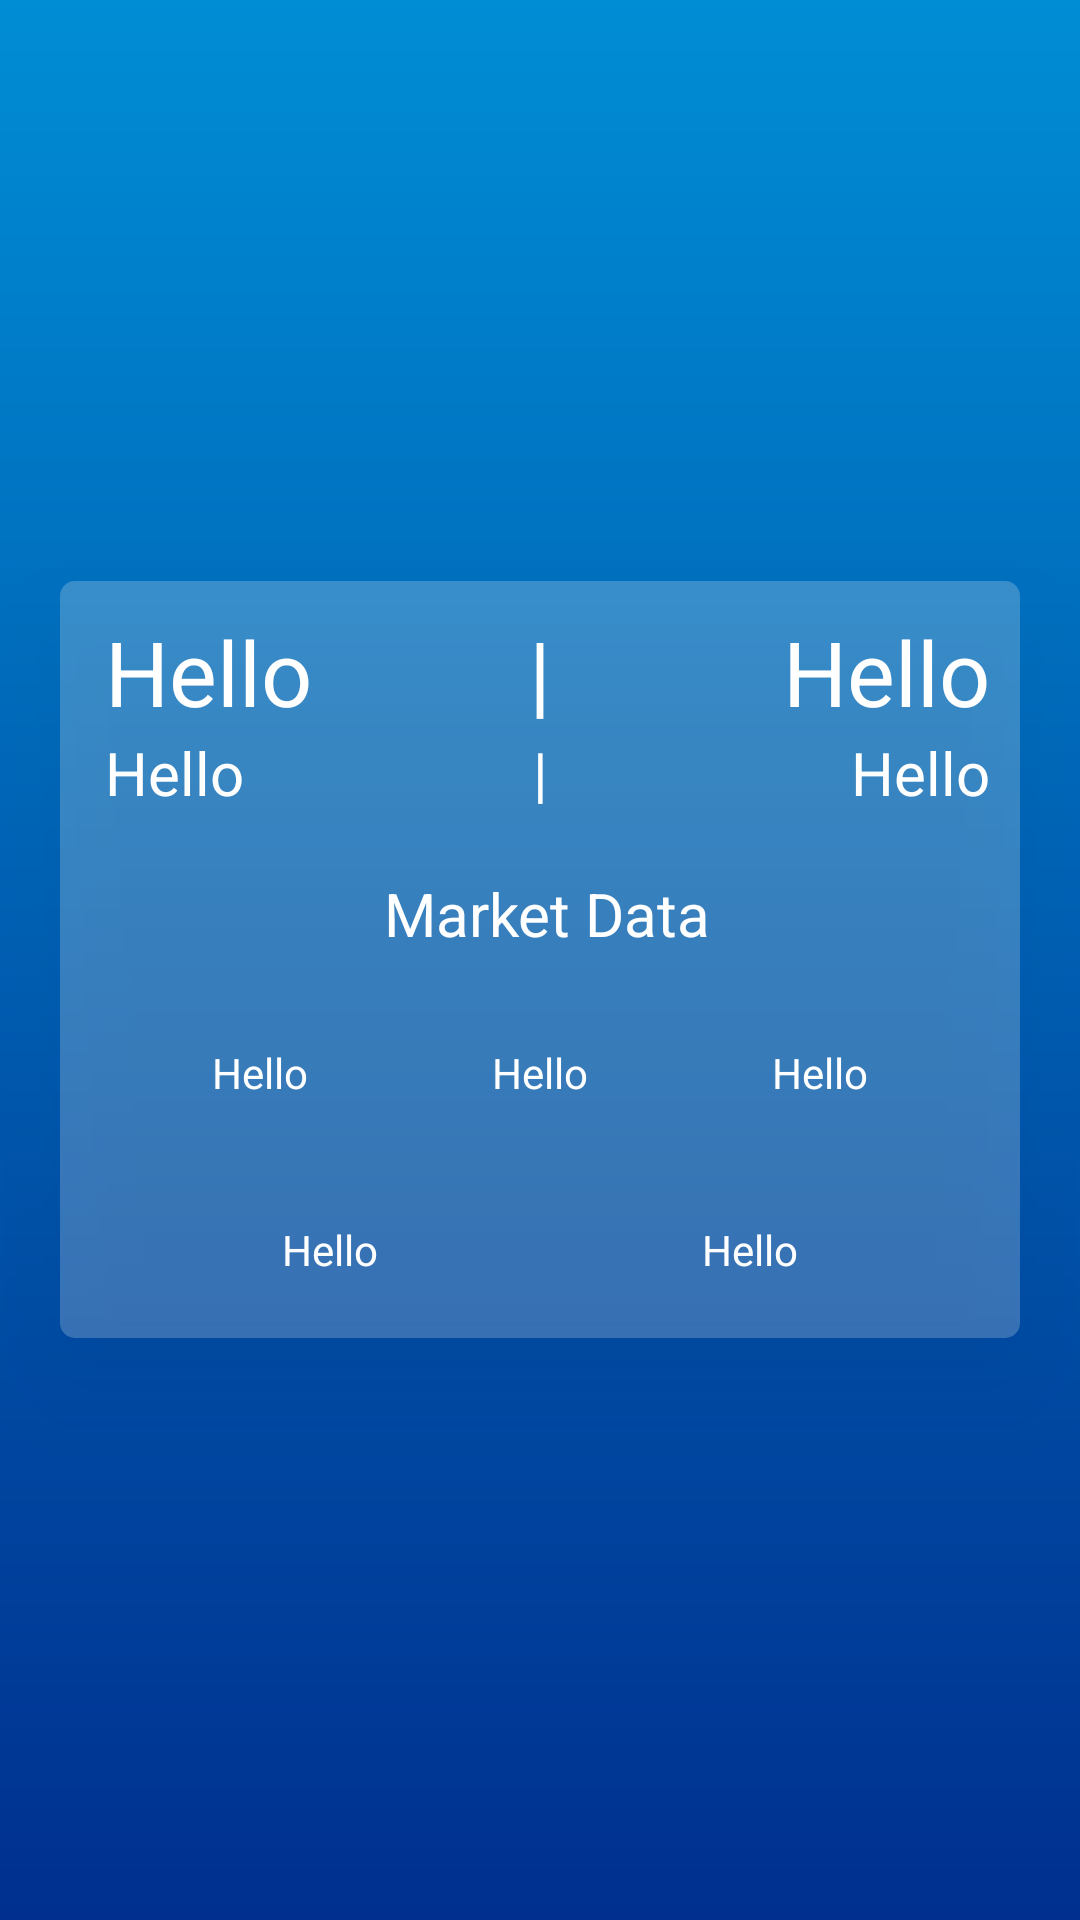

Write the Android layout XML for this screen, with the resource values it uses.
<!-- AndroidManifest.xml: application theme Theme.CoinCapApi -->
<!-- res/layout/fragment_market_details.xml -->
<?xml version="1.0" encoding="utf-8"?>
<LinearLayout xmlns:android="http://schemas.android.com/apk/res/android"
    xmlns:tools="http://schemas.android.com/tools"
    android:layout_width="match_parent"
    android:layout_height="match_parent"
    android:background="@drawable/background_gradient"
    android:gravity="center"
    tools:context=".ui.assets.assetsdetails.AssetsDetailsFragment">

    <LinearLayout
        android:layout_width="match_parent"
        android:layout_height="wrap_content"
        android:layout_margin="20dp"
        android:background="@drawable/rounded_rectangle"
        android:elevation="20dp"
        android:orientation="vertical"
        android:padding="10dp">

        <LinearLayout
            android:layout_width="match_parent"
            android:layout_height="wrap_content"
            android:orientation="horizontal"
            android:weightSum="3">

            <TextView
                android:id="@+id/tvMarketsBaseSymbol"
                android:layout_width="match_parent"
                android:layout_height="wrap_content"
                android:layout_marginStart="5dp"
                android:layout_marginEnd="5dp"
                android:text="Hello"
                android:gravity="start"
                android:layout_weight="1"
                android:textColor="@color/white"
                android:textSize="30sp" />

            <TextView
                android:layout_width="match_parent"
                android:layout_height="wrap_content"
                android:text="|"
                android:gravity="center"
                android:layout_weight="1"
                android:textColor="@color/white"
                android:textSize="30sp" />

            <TextView
                android:id="@+id/tvMarketsQuoteSymbol"
                android:layout_width="match_parent"
                android:layout_height="wrap_content"
                android:layout_marginStart="5dp"
                android:gravity="end"
                android:text="Hello"
                android:layout_weight="1"
                android:textColor="@color/white"
                android:textSize="30sp" />

        </LinearLayout>

        <LinearLayout
            android:layout_width="match_parent"
            android:layout_height="wrap_content"
            android:orientation="horizontal"
            android:weightSum="3">

            <TextView
                android:id="@+id/tvMarketsBaseId"
                android:layout_width="match_parent"
                android:layout_height="wrap_content"
                android:layout_marginStart="5dp"
                android:layout_marginEnd="5dp"
                android:text="Hello"
                android:gravity="start"
                android:layout_weight="1"
                android:textColor="@color/white"
                android:textSize="20sp" />

            <TextView
                android:layout_width="match_parent"
                android:layout_height="wrap_content"
                android:text="|"
                android:gravity="center"
                android:layout_weight="1"
                android:textColor="@color/white"
                android:textSize="20sp" />

            <TextView
                android:id="@+id/tvMarketsQuoteId"
                android:layout_width="match_parent"
                android:layout_height="wrap_content"
                android:layout_marginStart="5dp"
                android:gravity="end"
                android:text="Hello"
                android:layout_weight="1"
                android:textColor="@color/white"
                android:textSize="20sp" />

        </LinearLayout>

        <LinearLayout
            android:layout_width="match_parent"
            android:layout_height="wrap_content"
            android:orientation="vertical">

            <TextView
                android:layout_width="match_parent"
                android:layout_height="wrap_content"
                android:layout_marginStart="5dp"
                android:layout_marginTop="20dp"
                android:text="Market Data"
                android:gravity="center"
                android:textColor="@color/white"
                android:textSize="20sp"/>

            <LinearLayout
                android:layout_width="match_parent"
                android:layout_height="wrap_content"
                android:orientation="horizontal"
                android:layout_marginTop="20dp"
                android:padding="10dp"
                android:weightSum="3">

                <TextView
                    android:id="@+id/tvMarketsPriceQuote"
                    android:layout_width="wrap_content"
                    android:layout_height="wrap_content"
                    android:text="Hello"
                    android:textColor="@color/white"
                    android:gravity="center"
                    android:layout_weight="1"/>

                <TextView
                    android:id="@+id/tvMarketsPriceUsd"
                    android:layout_width="wrap_content"
                    android:layout_height="wrap_content"
                    android:text="Hello"
                    android:textColor="@color/white"
                    android:gravity="center"
                    android:layout_weight="1"/>

                <TextView
                    android:id="@+id/tvMarketsVolumeUsed"
                    android:layout_width="wrap_content"
                    android:layout_height="wrap_content"
                    android:text="Hello"
                    android:textColor="@color/white"
                    android:gravity="center"
                    android:layout_weight="1"/>

            </LinearLayout>

            <LinearLayout
                android:layout_width="match_parent"
                android:layout_height="wrap_content"
                android:orientation="horizontal"
                android:layout_marginTop="20dp"
                android:padding="10dp"
                android:weightSum="2">

                <TextView
                    android:id="@+id/tvMarketsPercentExchange"
                    android:layout_width="wrap_content"
                    android:layout_height="wrap_content"
                    android:text="Hello"
                    android:textColor="@color/white"
                    android:gravity="center"
                    android:layout_weight="1"/>

                <TextView
                    android:id="@+id/tvMarketsTradesCount"
                    android:layout_width="wrap_content"
                    android:layout_height="wrap_content"
                    android:text="Hello"
                    android:textColor="@color/white"
                    android:gravity="center"
                    android:layout_weight="1"/>

            </LinearLayout>


        </LinearLayout>


    </LinearLayout>

</LinearLayout>
<!-- resources referenced by this layout -->
<resources>
  <color name="white">#FFFFFFFF</color>
  <!-- drawable background_gradient (drawable) -->
  <?xml version="1.0" encoding="utf-8"?>
  <shape
      xmlns:android="http://schemas.android.com/apk/res/android"
      android:shape="rectangle">
  
      <gradient
          android:type="linear"
          android:startColor="#008DD4"
          android:endColor="#002F8F"
          android:angle="270"
          />
  
  </shape>
  <!-- drawable rounded_rectangle (drawable) -->
  <?xml version="1.0" encoding="utf-8"?>
  <shape
      xmlns:android="http://schemas.android.com/apk/res/android"
      android:shape="rectangle"   >
  
      <solid
          android:color="#37FFFFFF" >
      </solid>
  
      <stroke
          android:width="0dp"
          android:color="#1EFFFFFF" >
      </stroke>
  
      <padding
          android:left="5dp"
          android:top="5dp"
          android:right="5dp"
          android:bottom="5dp"    >
      </padding>
  
      <corners
          android:radius="5dp"   >
      </corners>
  
  </shape>
  <style name="Theme.CoinCapApi" parent="Theme.MaterialComponents.DayNight.DarkActionBar">
          
          <item name="colorPrimary">@color/light_blue_2</item>
          <item name="colorPrimaryVariant">@color/light_blue_3</item>
          <item name="colorOnPrimary">@color/white</item>
          
          <item name="colorSecondary">@color/yellow_1</item>
          <item name="colorSecondaryVariant">@color/orange_1</item>
          <item name="colorOnSecondary">@color/black</item>
          
          <item name="android:statusBarColor">?attr/colorPrimaryVariant</item>
          
      </style>
  <color name="light_blue_2">#008DD4</color>
  <color name="light_blue_3">#007AB1</color>
  <color name="yellow_1">#FFEB3B</color>
  <color name="orange_1">#FF5722</color>
  <color name="black">#FF000000</color>
</resources>
